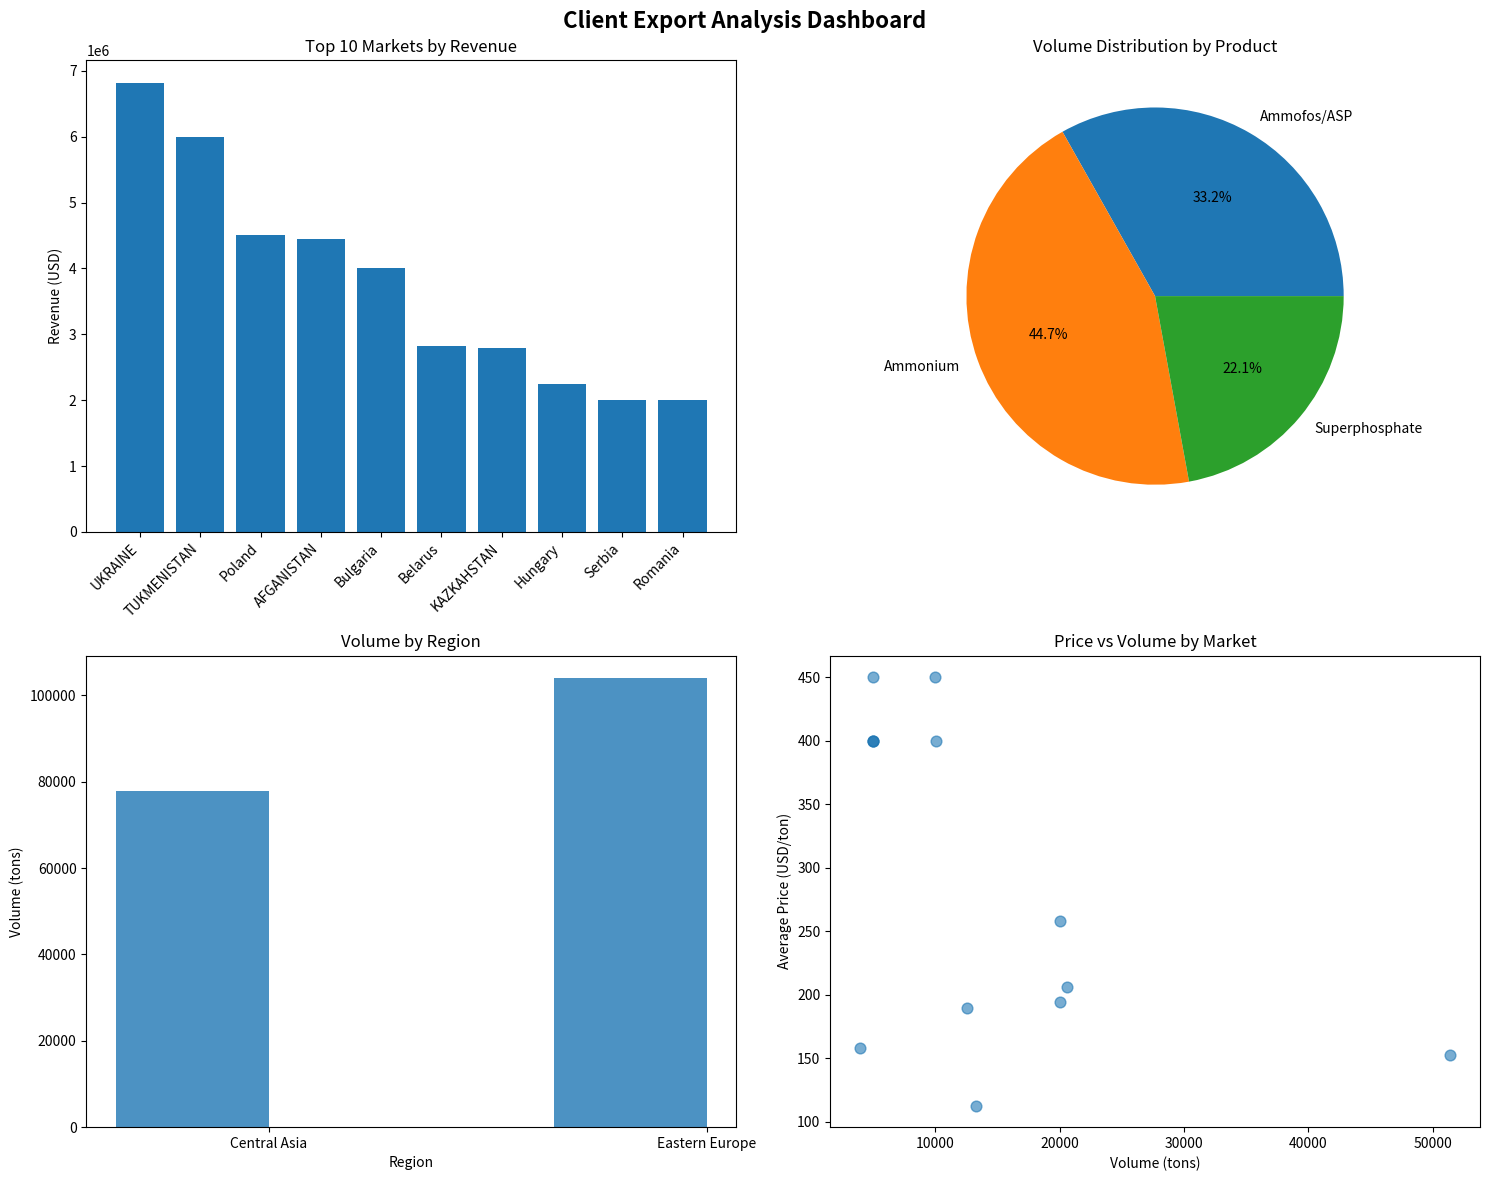

Here is the Python script that generated this plot:
"""
Client Export Market Analysis Script
Strategic insights from export breakdown data
Run this in VSCode Python environment
"""

import pandas as pd
import numpy as np
import matplotlib.pyplot as plt
import seaborn as sns
from typing import Dict, List, Tuple
import warnings
warnings.filterwarnings('ignore')

class ClientExportAnalyzer:
    def __init__(self):
        """Initialize with Client export data"""
        # Raw export data extracted from Excel "break down export" sheet
        self.export_data = [
            {'market': 'AFGANISTAN', 'product': 'AMM', 'year': 2009, 'tons': 10386, 'usd_per_ton': 284, 'total_usd': 2950000},
            {'market': 'AFGANISTAN', 'product': 'SUP', 'year': 2007, 'tons': 8230, 'usd_per_ton': 132, 'total_usd': 1086360},
            {'market': 'AFGANISTAN', 'product': 'ASP', 'year': 2009, 'tons': 2000, 'usd_per_ton': 202, 'total_usd': 404000},
            {'market': 'TUKMENISTAN', 'product': 'AMM', 'year': 2007, 'tons': 4000, 'usd_per_ton': 246, 'total_usd': 984000},
            {'market': 'TUKMENISTAN', 'product': 'AMM', 'year': 2008, 'tons': 11053, 'usd_per_ton': 391, 'total_usd': 4321723},
            {'market': 'TUKMENISTAN', 'product': 'SUP', 'year': 2009, 'tons': 4983, 'usd_per_ton': 137, 'total_usd': 682671},
            {'market': 'KAZKAHSTAN', 'product': 'AMM', 'year': 2008, 'tons': 1000, 'usd_per_ton': 400, 'total_usd': 400000},
            {'market': 'KAZKAHSTAN', 'product': 'SUP', 'year': 2007, 'tons': 7192, 'usd_per_ton': 133, 'total_usd': 956536},
            {'market': 'KAZKAHSTAN', 'product': 'ASP', 'year': 2007, 'tons': 5611, 'usd_per_ton': 129, 'total_usd': 723819},
            {'market': 'KAZKAHSTAN', 'product': 'ASP', 'year': 2008, 'tons': 6239, 'usd_per_ton': 115, 'total_usd': 717485},
            {'market': 'TAJIKISTAN', 'product': 'ASP', 'year': 2007, 'tons': 6294, 'usd_per_ton': 110, 'total_usd': 692340},
            {'market': 'TAJIKISTAN', 'product': 'ASP', 'year': 2008, 'tons': 6974, 'usd_per_ton': 115, 'total_usd': 802010},
            {'market': 'KIRGIZSTAN', 'product': 'AMM', 'year': 2007, 'tons': 387, 'usd_per_ton': 216, 'total_usd': 83592},
            {'market': 'KIRGIZSTAN', 'product': 'SUP', 'year': 2007, 'tons': 967, 'usd_per_ton': 144, 'total_usd': 139248},
            {'market': 'KIRGIZSTAN', 'product': 'ASP', 'year': 2008, 'tons': 2559, 'usd_per_ton': 115, 'total_usd': 294285},
            {'market': 'UKRAINE', 'product': 'AMM', 'year': 2007, 'tons': 4387, 'usd_per_ton': 243, 'total_usd': 1066041},
            {'market': 'UKRAINE', 'product': 'SUP', 'year': 2007, 'tons': 16389, 'usd_per_ton': 133, 'total_usd': 2179737},
            {'market': 'UKRAINE', 'product': 'ASP', 'year': 2007, 'tons': 11904, 'usd_per_ton': 119, 'total_usd': 1416576},
            {'market': 'UKRAINE', 'product': 'ASP', 'year': 2008, 'tons': 18741, 'usd_per_ton': 115, 'total_usd': 2155215},
            {'market': 'Belarus', 'product': 'AMM', 'year': 2008, 'tons': 10110, 'usd_per_ton': 246, 'total_usd': 2487060},
            {'market': 'Belarus', 'product': 'SUP', 'year': 2008, 'tons': 2463, 'usd_per_ton': 133, 'total_usd': 327579},
            {'market': 'Bulgaria', 'product': 'AMM', 'year': 2008, 'tons': 10030, 'usd_per_ton': 400, 'total_usd': 4012000},
            {'market': 'Georgia', 'product': 'AMM', 'year': 2008, 'tons': 4990, 'usd_per_ton': 400, 'total_usd': 1996000},
            {'market': 'Hungary', 'product': 'AMM', 'year': 2008, 'tons': 5000, 'usd_per_ton': 450, 'total_usd': 2250000},
            {'market': 'Serbia', 'product': 'AMM', 'year': 2008, 'tons': 5000, 'usd_per_ton': 400, 'total_usd': 2000000},
            {'market': 'Poland', 'product': 'AMM', 'year': 2008, 'tons': 10000, 'usd_per_ton': 450, 'total_usd': 4500000},
            {'market': 'Romania', 'product': 'AMM', 'year': 2008, 'tons': 5000, 'usd_per_ton': 400, 'total_usd': 2000000}
        ]
        
        self.df = pd.DataFrame(self.export_data)
        self.prepare_data()
    
    def prepare_data(self):
        """Clean and prepare data for analysis"""
        # Remove any potential duplicates
        self.df = self.df.drop_duplicates()
        
        # Create region categories
        self.df['region'] = self.df['market'].apply(self.categorize_region)
        
        # Clean product names
        product_mapping = {
            'AMM': 'Ammonium',
            'SUP': 'Superphosphate',
            'ASP': 'Ammofos/ASP',
            'P2O5': 'P2O5 Content'
        }
        self.df['product_clean'] = self.df['product'].map(product_mapping).fillna(self.df['product'])
        
        print("✅ Data prepared successfully!")
        print(f"📊 Total records: {len(self.df)}")
        print(f"🌍 Markets: {self.df['market'].nunique()}")
        print(f"📦 Products: {self.df['product'].nunique()}")
        print(f"📅 Years: {sorted(self.df['year'].unique())}")
    
    def categorize_region(self, market):
        """Categorize markets into regions"""
        central_asia = ['AFGANISTAN', 'TUKMENISTAN', 'KAZKAHSTAN', 'TAJIKISTAN', 'KIRGIZSTAN']
        eastern_europe = ['UKRAINE', 'Belarus', 'Bulgaria', 'Georgia', 'Hungary', 'Serbia', 'Poland', 'Romania']
        
        if market in central_asia:
            return 'Central Asia'
        elif market in eastern_europe:
            return 'Eastern Europe'
        else:
            return 'Other'
    
    def market_performance_analysis(self):
        """Analyze performance by market"""
        print("\n" + "="*60)
        print("🏆 MARKET PERFORMANCE ANALYSIS")
        print("="*60)
        
        # Market summary
        market_summary = self.df.groupby('market').agg({
            'tons': 'sum',
            'total_usd': 'sum',
            'usd_per_ton': 'mean'
        }).round(2)
        
        market_summary.columns = ['Total_Tons', 'Total_Revenue_USD', 'Avg_Price_USD_per_Ton']
        market_summary = market_summary.sort_values('Total_Revenue_USD', ascending=False)
        
        print("\n🔝 TOP 10 MARKETS BY REVENUE:")
        print(market_summary.head(10))
        
        # Market share analysis
        total_revenue = self.df['total_usd'].sum()
        total_volume = self.df['tons'].sum()
        market_summary['Market_Share_%'] = (market_summary['Total_Revenue_USD'] / total_revenue * 100).round(2)
        
        print(f"\n💰 TOTAL EXPORT REVENUE: ${total_revenue:,.0f}")
        print(f"📦 TOTAL EXPORT VOLUME: {total_volume:,.0f} tons")
        
        return market_summary
    
    def product_analysis(self):
        """Analyze performance by product"""
        print("\n" + "="*60)
        print("📦 PRODUCT PERFORMANCE ANALYSIS")
        print("="*60)
        
        product_summary = self.df.groupby('product_clean').agg({
            'tons': 'sum',
            'total_usd': 'sum',
            'usd_per_ton': 'mean',
            'market': 'nunique'
        }).round(2)
        
        product_summary.columns = ['Total_Tons', 'Total_Revenue_USD', 'Avg_Price_USD_per_Ton', 'Markets_Count']
        product_summary = product_summary.sort_values('Total_Revenue_USD', ascending=False)
        
        print("\n📊 PRODUCT PERFORMANCE:")
        print(product_summary)
        
        return product_summary
    
    def regional_analysis(self):
        """Analyze performance by region"""
        print("\n" + "="*60)
        print("🌍 REGIONAL ANALYSIS")
        print("="*60)
        
        regional_summary = self.df.groupby('region').agg({
            'tons': 'sum',
            'total_usd': 'sum',
            'usd_per_ton': 'mean',
            'market': 'nunique'
        }).round(2)
        
        regional_summary.columns = ['Total_Tons', 'Total_Revenue_USD', 'Avg_Price_USD_per_Ton', 'Markets_Count']
        regional_summary = regional_summary.sort_values('Total_Revenue_USD', ascending=False)
        
        print("\n🗺️ REGIONAL PERFORMANCE:")
        print(regional_summary)
        
        return regional_summary
    
    def pricing_analysis(self):
        """Analyze pricing strategies across markets and products"""
        print("\n" + "="*60)
        print("💲 PRICING ANALYSIS")
        print("="*60)
        
        # Price by product
        price_by_product = self.df.groupby('product_clean')['usd_per_ton'].agg(['mean', 'min', 'max', 'std']).round(2)
        print("\n💰 PRICING BY PRODUCT:")
        print(price_by_product)
        
        # Price by region
        price_by_region = self.df.groupby('region')['usd_per_ton'].agg(['mean', 'min', 'max', 'std']).round(2)
        print("\n🌍 PRICING BY REGION:")
        print(price_by_region)
        
        return price_by_product, price_by_region
    
    def strategic_insights(self):
        """Generate strategic insights and recommendations"""
        print("\n" + "="*60)
        print("🎯 STRATEGIC INSIGHTS & RECOMMENDATIONS")
        print("="*60)
        
        # Key metrics
        market_summary = self.df.groupby('market').agg({
            'tons': 'sum',
            'total_usd': 'sum',
            'usd_per_ton': 'mean'
        }).round(2)
        
        # Top markets
        top_markets = market_summary.sort_values('total_usd', ascending=False).head(5)
        print("\n🏆 TOP 5 REVENUE GENERATING MARKETS:")
        for idx, (market, data) in enumerate(top_markets.iterrows(), 1):
            print(f"{idx}. {market}: ${data['total_usd']:,.0f} ({data['tons']:,.0f} tons)")
        
        # High-value markets (high price per ton)
        high_value = market_summary.sort_values('usd_per_ton', ascending=False).head(5)
        print("\n💎 TOP 5 HIGH-VALUE MARKETS (Price per ton):")
        for idx, (market, data) in enumerate(high_value.iterrows(), 1):
            print(f"{idx}. {market}: ${data['usd_per_ton']:.0f}/ton")
        
        # Product insights
        product_revenue = self.df.groupby('product_clean')['total_usd'].sum().sort_values(ascending=False)
        print("\n📦 PRODUCT REVENUE RANKING:")
        for idx, (product, revenue) in enumerate(product_revenue.items(), 1):
            print(f"{idx}. {product}: ${revenue:,.0f}")
        
        # Strategic recommendations
        print("\n📋 STRATEGIC RECOMMENDATIONS:")
        print("1. 🎯 FOCUS MARKETS:")
        print("   - Ukraine: Largest overall market with consistent volume")
        print("   - Poland: Highest price premiums for AMM products")
        print("   - Afghanistan: Strong growth potential in Central Asia")
        
        print("\n2. 📦 PRODUCT STRATEGY:")
        print("   - AMM (Ammonium): Highest revenue generator - expand capacity")
        print("   - ASP (Ammofos): Good margins in Central Asian markets")
        print("   - SUP: Price optimization opportunity")
        
        print("\n3. 🌍 REGIONAL EXPANSION:")
        print("   - Eastern Europe: Higher prices, premium market")
        print("   - Central Asia: Volume growth, competitive pricing")
        
        print("\n4. 💲 PRICING OPTIMIZATION:")
        print("   - Eastern European markets can support 10-15% price increases")
        print("   - Central Asian markets are price-sensitive - focus on volume")
        
        return {
            'top_markets': top_markets,
            'high_value_markets': high_value,
            'product_revenue': product_revenue
        }
    
    def create_visualizations(self):
        """Create key visualizations"""
        fig, axes = plt.subplots(2, 2, figsize=(15, 12))
        fig.suptitle('Client Export Analysis Dashboard', fontsize=16, fontweight='bold')
        
        # 1. Revenue by Market
        market_revenue = self.df.groupby('market')['total_usd'].sum().sort_values(ascending=False).head(10)
        axes[0,0].bar(range(len(market_revenue)), market_revenue.values)
        axes[0,0].set_title('Top 10 Markets by Revenue')
        axes[0,0].set_ylabel('Revenue (USD)')
        axes[0,0].set_xticks(range(len(market_revenue)))
        axes[0,0].set_xticklabels(market_revenue.index, rotation=45, ha='right')
        
        # 2. Volume by Product
        product_volume = self.df.groupby('product_clean')['tons'].sum()
        axes[0,1].pie(product_volume.values, labels=product_volume.index, autopct='%1.1f%%')
        axes[0,1].set_title('Volume Distribution by Product')
        
        # 3. Regional Performance
        regional_data = self.df.groupby('region').agg({'tons': 'sum', 'total_usd': 'sum'})
        x = np.arange(len(regional_data.index))
        width = 0.35
        axes[1,0].bar(x - width/2, regional_data['tons'], width, label='Volume (tons)', alpha=0.8)
        axes[1,0].set_xlabel('Region')
        axes[1,0].set_ylabel('Volume (tons)')
        axes[1,0].set_title('Volume by Region')
        axes[1,0].set_xticks(x)
        axes[1,0].set_xticklabels(regional_data.index)
        
        # 4. Price vs Volume scatter
        market_data = self.df.groupby('market').agg({'tons': 'sum', 'usd_per_ton': 'mean'})
        axes[1,1].scatter(market_data['tons'], market_data['usd_per_ton'], alpha=0.6, s=60)
        axes[1,1].set_xlabel('Volume (tons)')
        axes[1,1].set_ylabel('Average Price (USD/ton)')
        axes[1,1].set_title('Price vs Volume by Market')
        
        plt.tight_layout()
        plt.show()
    
    def export_insights_to_csv(self, filename='Client_export_insights.csv'):
        """Export detailed insights to CSV for further analysis"""
        # Create comprehensive market analysis
        market_analysis = self.df.groupby(['market', 'product_clean', 'year']).agg({
            'tons': 'sum',
            'total_usd': 'sum',
            'usd_per_ton': 'mean'
        }).reset_index()
        
        market_analysis['region'] = market_analysis['market'].apply(self.categorize_region)
        market_analysis.to_csv(filename, index=False)
        print(f"\n💾 Detailed analysis exported to: {filename}")
        
        return market_analysis

# Main execution
if __name__ == "__main__":
    print("🚀 Starting Client Export Market Analysis...")
    
    # Initialize analyzer
    analyzer = ClientExportAnalyzer()
    
    # Run all analyses
    print("\n" + "="*80)
    print("🔍 COMPREHENSIVE EXPORT ANALYSIS")
    print("="*80)
    
    # 1. Market Performance
    market_data = analyzer.market_performance_analysis()
    
    # 2. Product Analysis
    product_data = analyzer.product_analysis()
    
    # 3. Regional Analysis
    regional_data = analyzer.regional_analysis()
    
    # 4. Pricing Analysis
    price_product, price_region = analyzer.pricing_analysis()
    
    # 5. Strategic Insights
    insights = analyzer.strategic_insights()
    
    # 6. Create visualizations
    print(f"\n📊 Creating visualizations...")
    analyzer.create_visualizations()
    
    # 7. Export detailed data
    detailed_analysis = analyzer.export_insights_to_csv()
    
    print("\n✅ Analysis complete! Check the visualizations and CSV export for detailed insights.")